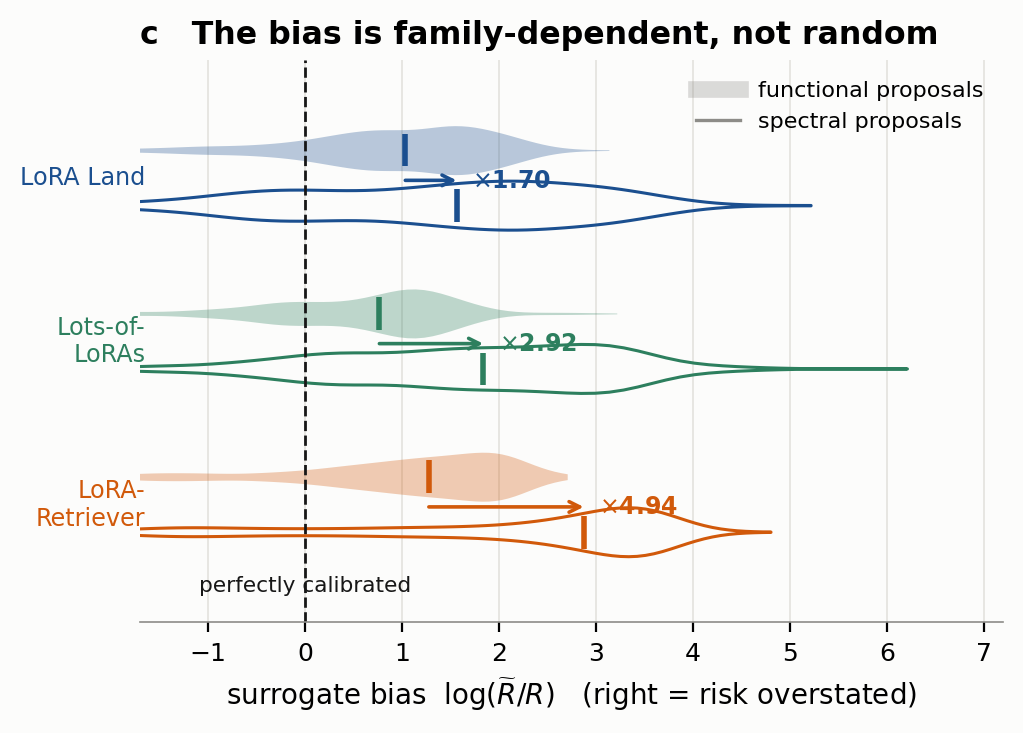

Data behind this chart, as committed beside it:
fleet, adapter, functional_bias, spectral_bias, cross_family_error
LoRA Land, conllpp, -0.9538, -2.39, -1.436
LoRA Land, conllpp, -0.9465, -2.448, -1.502
LoRA Land, conllpp, -1.038, -2.062, -1.024
LoRA Land, conllpp, -0.1718, -2.077, -1.905
LoRA Land, conllpp, -0.2322, -1.486, -1.254
LoRA Land, conllpp, 0.1471, -1.372, -1.519
LoRA Land, conllpp, 0.539, -1.117, -1.656
LoRA Land, conllpp, 0.7083, -0.1549, -0.8632
LoRA Land, conllpp, 0.8352, -0.1549, -0.9901
LoRA Land, conllpp, 1.201, -0.03964, -1.24
LoRA Land, conllpp, 1.061, 0.02147, -1.04
LoRA Land, conllpp, 1.17, 0.2688, -0.9017
LoRA Land, conllpp, 1.13, 0.3561, -0.7736
LoRA Land, conllpp, 1.298, 0.6868, -0.6108
LoRA Land, conllpp, 1.434, 0.5843, -0.8498
LoRA Land, conllpp, 1.549, 0.5843, -0.9647
LoRA Land, conllpp, 1.297, 1.315, 0.01842
LoRA Land, conllpp, 1.69, 1.436, -0.2541
LoRA Land, conllpp, 1.407, 1.291, -0.116
LoRA Land, conllpp, 1.351, 1.389, 0.03753
LoRA Land, conllpp, 1.198, 1.389, 0.191
LoRA Land, conllpp, 1.35, 1.437, 0.08689
LoRA Land, conllpp, 1.344, 1.482, 0.1377
LoRA Land, conllpp, 1.353, 1.664, 0.3113
LoRA Land, conllpp, 1.437, 1.664, 0.2275
LoRA Land, conllpp, 1.782, 1.809, 0.02699
LoRA Land, conllpp, 1.358, 1.809, 0.4511
LoRA Land, conllpp, 1.577, 1.888, 0.3107
LoRA Land, conllpp, 1.605, 1.946, 0.341
LoRA Land, conllpp, 1.651, 2.064, 0.413
LoRA Land, conllpp, 2.009, 2.186, 0.1772
LoRA Land, conllpp, 2.026, 2.065, 0.03933
LoRA Land, conllpp, 1.784, 2.439, 0.6553
LoRA Land, conllpp, 2.076, 2.556, 0.4804
LoRA Land, conllpp, 1.896, 2.716, 0.8204
LoRA Land, conllpp, 1.829, 2.96, 1.131
LoRA Land, conllpp, 1.856, 2.675, 0.8192
LoRA Land, conllpp, 1.585, 3.263, 1.678
LoRA Land, conllpp, 1.7, 3.417, 1.716
LoRA Land, conllpp, 1.647, 3.415, 1.767
LoRA Land, conllpp, 1.53, 3.47, 1.94
LoRA Land, conllpp, 1.343, 3.283, 1.94
LoRA Land, conllpp, 1.433, 3.765, 2.331
LoRA Land, conllpp, 1.139, 3.542, 2.404
LoRA Land, conllpp, 0.9745, 3.103, 2.128
LoRA Land, conllpp, 0.4477, 3.017, 2.569
LoRA Land, conllpp, 0.03511, 2.366, 2.331
LoRA Land, conllpp, -0.6036, 1.947, 2.551
LoRA Land, dbpedia, -1.57, 0.888, 2.458
LoRA Land, dbpedia, 0.6455, 0.563, -0.08251
LoRA Land, dbpedia, 0.83, 0.8376, 0.007576
LoRA Land, dbpedia, 1.207, 0.9294, -0.2781
LoRA Land, dbpedia, 1.812, 0.5057, -1.307
LoRA Land, dbpedia, -1.537, 0.808, 2.345
LoRA Land, dbpedia, 2.042, 0.8127, -1.229
LoRA Land, dbpedia, 2.012, -0.3558, -2.368
LoRA Land, dbpedia, 2.177, -0.4345, -2.612
LoRA Land, dbpedia, 2.16, -0.4408, -2.601
LoRA Land, dbpedia, 2.277, -0.6393, -2.916
LoRA Land, dbpedia, 2.121, -0.7029, -2.823
... 4,333 more rows
